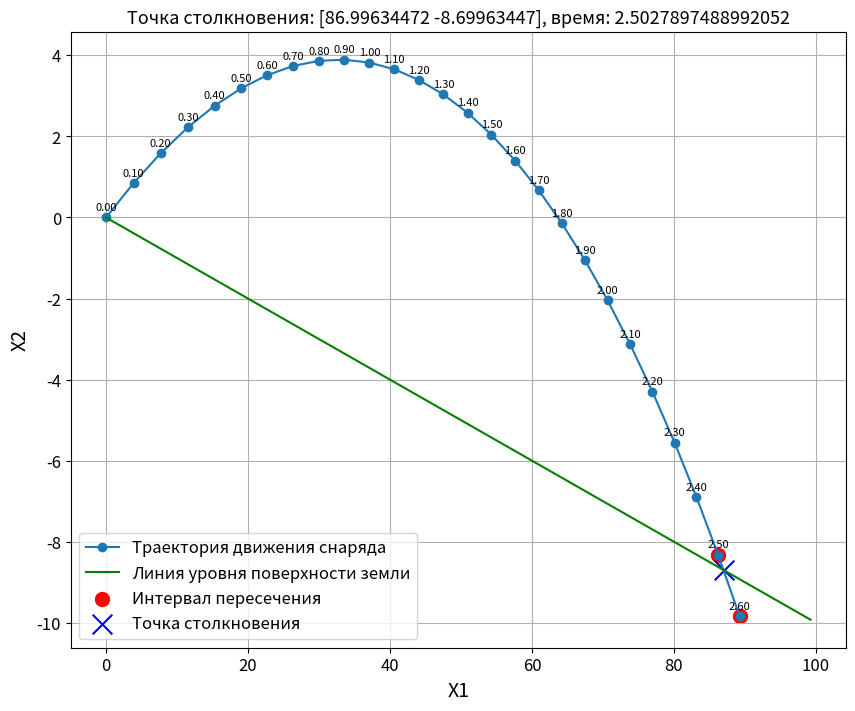
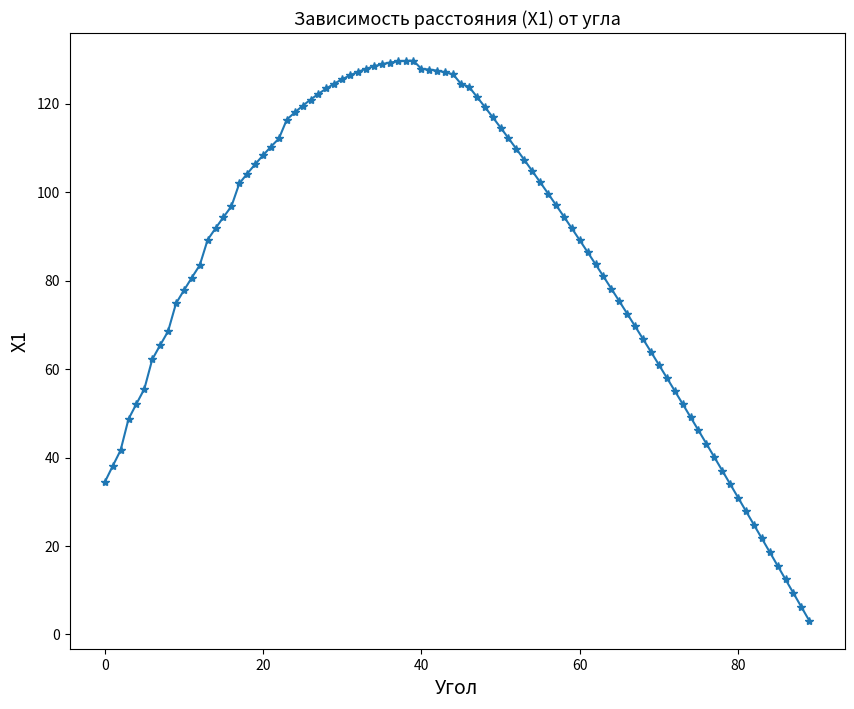

The script that saved these images, in order:
import numpy as np
import matplotlib.pyplot as plt
from scipy.interpolate import CubicHermiteSpline


# Уравнение поверхности
def surface_equation(x):
    return -0.1 * x


# Исходные параметры
alpha = 1      # коэффициент сопротивления воздуха
theta = 13     # угол броска
V0 = 40        # начальная скорость
m = 10         # масса снаряда
g = 9.8        # ускорение свободного падения


# Начальные условия
x1_0 = 0                           # начальная координата поверхности земли по OX
x2_0 = surface_equation(x1_0)      # начальная координата поверхности земли по OY
x3_0 = V0 * np.cos(np.radians(theta))    # начальные компоненты скорости
x4_0 = V0 * np.sin(np.radians(theta))

x0 = [x1_0, x2_0, x3_0, x4_0]    # вектор начальных условий

h = 0.1

# Генерация временных точек
t = np.arange(0, 6, h)


# Система уравнений движения
def projective_equations(x, t, theta, m, g):
    x1, x2, x3, x4 = x
    dxdt = np.array([x3, x4, -(alpha / m) * x3, -g - (alpha / m) * x4])
    return dxdt


# Метод Рунге-Кутты
def runge_kutta(f, x0, t, h, surface_equation, args=()):
    n = len(t)
    x_positions = np.zeros((n, len(x0)))
    x_positions[0] = x0
    x_interval = []
    time_interval = []

    for i in range(n - 1):
        k1 = f(x_positions[i], t[i], *args)
        k2 = f(x_positions[i] + k1 * h / 2, t[i] + h / 2, *args)
        k3 = f(x_positions[i] + k2 * h / 2, t[i] + h / 2, *args)
        k4 = f(x_positions[i] + k3 * h, t[i] + h, *args)
        x_positions[i + 1] = x_positions[i] + (k1 + 2 * k2 + 2 * k3 + k4) * h / 6

        # Проверка столкновения
        if (x_positions[i][1] - surface_equation(x_positions[i][0])) * (
                x_positions[i + 1][1] - surface_equation(x_positions[i + 1][0])) < 0:
            x_interval.extend([x_positions[i][1], x_positions[i + 1][1]])
            time_interval.extend([t[i], t[i + 1]])
            break

    return t[:i + 2], x_positions[:i + 2], time_interval


# Выполнение метода Рунге-Кутты
result_t, result_x, time_interval = runge_kutta(projective_equations, x0, t, h, surface_equation,
                                                args=(theta, m, g))

# Вывод промежуточных результатов:
print("Результат метода Рунге-Кутты")
print("Интервал столкновения по координате x1: {}".format([result_x[-2][0], result_x[-1][0]]))
print("Интервал столкновения по координате x2: {}".format([result_x[-2][1], result_x[-1][1]]))
print("Временной интервал столкновения: {}".format(time_interval))

# Интерполяция Эрмита для найденного интервала

# Начальные и конечные точки
p0 = np.array([result_x[-2][0], result_x[-2][1]])  # x1_0 и x2_0
p1 = np.array([result_x[-1][0], result_x[-1][1]])  # x1_1 и x2_2

# производные
d0 = np.array([result_x[-2][2], result_x[-2][3]])
d1 = np.array([result_x[-1][2], result_x[-1][3]])

# создание объекта
hermite_spline = CubicHermiteSpline([0, 1], np.array([p0, p1]), np.array([d0, d1]))

print("\nРезультат после применения интерполяции Эрмита и метода секущих: ")


# Применение метода секущих
def secant_method(f, x0, x1, epsilon=1e-6, max_iterations=100):
    for iteration in range(max_iterations):
        x2 = x1 - f(x1) * (x1 - x0) / (f(x1) - f(x0))

        # Проверка на сходимость
        if abs(f(x2)) < epsilon:
            return x2

        # Обновление переменных для следующей итерации
        x0, x1 = x1, x2

    # В случае, если не достигнута сходимость
    print("Метод секущих не сошелся после максимального числа итераций.")
    return None


# Определение уравнения для поиска времени столкновения по вертикальной координате (x2)
surface_equation_y = lambda t: hermite_spline(t)[1] - surface_equation(hermite_spline(t)[0])

# Применение метода секущих
collision_time = secant_method(surface_equation_y, 0, 1)

# Проверка на успешность сходимости
if collision_time is not None:

    t_collision = time_interval[0] + (time_interval[1] - time_interval[0]) * collision_time



    # Вывод точки столкновения
    collision_point = np.array([hermite_spline(collision_time)[0], surface_equation(hermite_spline(collision_time)[0])])
    print("Точка столкновения:", collision_point)
    collision_time = time_interval[0] + collision_time
    print("Время столкновения:", t_collision)
else:
    print("Метод секущих не сошелся.")

# Построение графика
plt.figure(figsize=(10, 8))

# Траектория движения снаряда
plt.plot(result_x[:, 0], result_x[:, 1], label='Траектория движения снаряда', marker='o')

# Линия уровня поверхности земли
x_surface = np.linspace(0, max(result_x[:, 0]) + 10, 1000)
plt.plot(x_surface, surface_equation(x_surface), label='Линия уровня поверхности земли', linestyle='-', color='green')

# Интервал пересечения
plt.scatter([result_x[-2][0], result_x[-1][0]], [result_x[-2][1], result_x[-1][1]], color='red',
            label='Интервал пересечения', s=100)

# Точка столкновения
plt.scatter([collision_point[0]], [collision_point[1]], color='blue', label='Точка столкновения', marker='x', s=200)

# Добавление информации о времени на график
for i, txt in enumerate(result_t):
    plt.annotate(f'{txt:.2f}', (result_x[i, 0], result_x[i, 1]), textcoords="offset points", xytext=(0, 5), ha='center',
                 fontsize=8)

plt.tick_params(axis='both', which='major', labelsize=12)
plt.xlabel('X1', fontsize=14)
plt.ylabel('X2', fontsize=14)
plt.title('Точка столкновения: {}, время: {}'.format(collision_point, t_collision), fontsize=13)
plt.legend(fontsize=12)
plt.grid(True)
plt.show()



angels = [angel for angel in range(0, 90)]
x1_mass = []
for angel in angels:
    x1_0 = 0
    x2_0 = surface_equation(x1_0)
    x3_0 = V0 * np.cos(np.radians(angel))
    x4_0 = V0 * np.sin(np.radians(angel))
    x0 = [x1_0, x2_0, x3_0, x4_0]
    dxdt = projective_equations(x0, t, angel, m, g)
    res_t, res_x, t_interval = runge_kutta(projective_equations, x0, t, h, surface_equation,
                                                    args=(angel, m, g))
    x1_mass.append(res_x[-1][0])

print(x1_mass)


# Построение графика зависимости
plt.figure(figsize=(10, 8))
plt.plot(angels, x1_mass, marker='*')
plt.title('Зависимость расстояния (X1) от угла', fontsize=13)
plt.xlabel('Угол', fontsize=14)
plt.ylabel('X1', fontsize=14)
plt.show()
